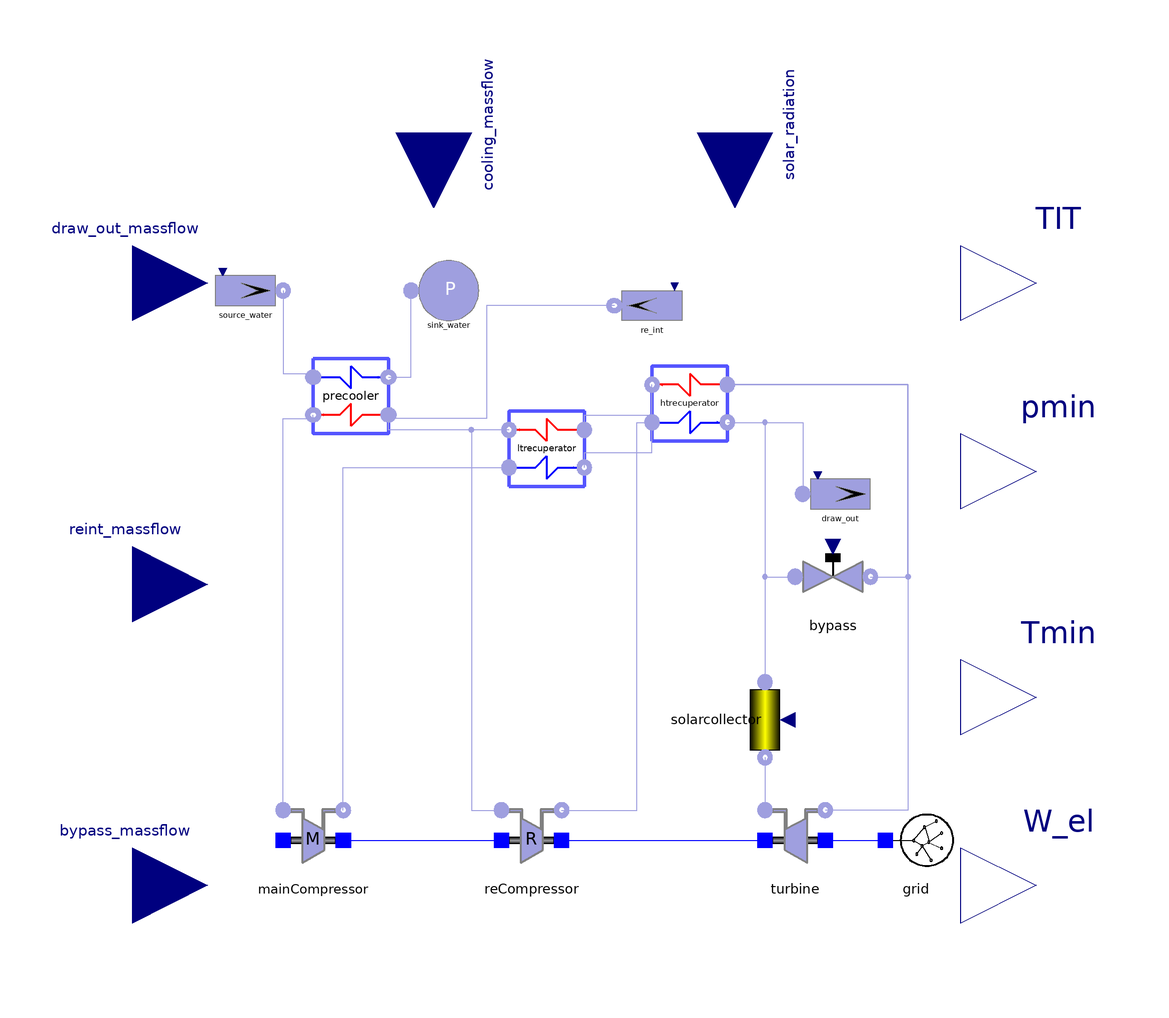

The component connection diagram of the Modelica model below, drawn from its own Placement and Line annotations.

model BasePlant
      parameter Integer n_pr = 6;
      parameter Integer n_ltr = 3;
      parameter Integer n_htr = 3;
      parameter Integer n_sc = 3;
      parameter Boolean initialized = false "If true sets the state variables to have fixed start value";
      Components.Gas.Source_MassFlow source_water(T0 = 293, redeclare model Medium = SimpleBrayton.Substances.WaterLiquid, use_in_w = true) annotation(Placement(visible = true, transformation(origin = {-90, 78}, extent = {{-10, -10}, {10, 10}}, rotation = 360)));
      Components.Gas.Parametrized_Components.Precooler precooler(n = n_pr, initialized = initialized) annotation(Placement(visible = true, transformation(origin = {-62, 50}, extent = {{-10, 10}, {10, -10}}, rotation = 0)));
      Components.Gas.MainCompressor mainCompressor annotation(Placement(visible = true, transformation(origin = {-72, -68}, extent = {{-10, -10}, {10, 10}}, rotation = 0)));
      Components.Electrical.Grid grid annotation(Placement(visible = true, transformation(origin = {88, -68}, extent = {{-10, -10}, {10, 10}}, rotation = 0)));
      Components.Gas.SolarCollector solarcollector(n = n_sc, initialized = initialized) annotation(Placement(visible = true, transformation(origin = {48, -36}, extent = {{-10, -10}, {10, 10}}, rotation = -90)));
      Components.Gas.TurbineStodola turbine annotation(Placement(visible = true, transformation(origin = {56, -68}, extent = {{-10, -10}, {10, 10}}, rotation = 0)));
      Components.Gas.Valve bypass annotation(Placement(visible = true, transformation(origin = {66, 2}, extent = {{-10, -10}, {10, 10}}, rotation = 0)));
      Components.Gas.ReCompressor reCompressor annotation(Placement(visible = true, transformation(origin = {-14, -68}, extent = {{-10, -10}, {10, 10}}, rotation = 0)));
      Components.Gas.Source_MassFlow re_int(T0 = 401.342, p_start = 9.45181e+006, use_in_w = true) annotation(Placement(visible = true, transformation(origin = {18, 74}, extent = {{10, -10}, {-10, 10}}, rotation = 0)));
      Components.Gas.Sink_Pressure sink_water(p0 = 101325) annotation(Placement(visible = true, transformation(origin = {-36, 78}, extent = {{-10, -10}, {10, 10}}, rotation = 0)));
      Components.Gas.Sink_MassFlow draw_out annotation(Placement(visible = true, transformation(origin = {68, 24}, extent = {{-10, -10}, {10, 10}}, rotation = 0)));
      Modelica.Blocks.Interfaces.RealInput solar_radiation annotation(Placement(visible = true, transformation(origin = {40, 120}, extent = {{-20, -20}, {20, 20}}, rotation = -90), iconTransformation(origin = {40, 120}, extent = {{-20, -20}, {20, 20}}, rotation = -90)));
      Modelica.Blocks.Interfaces.RealInput cooling_massflow annotation(Placement(visible = true, transformation(origin = {-40, 120}, extent = {{-20, -20}, {20, 20}}, rotation = -90), iconTransformation(origin = {-40, 120}, extent = {{-20, -20}, {20, 20}}, rotation = -90)));
      Modelica.Blocks.Interfaces.RealInput reint_massflow annotation(Placement(visible = true, transformation(origin = {-120, 0}, extent = {{-20, -20}, {20, 20}}, rotation = 0), iconTransformation(origin = {-120, 0}, extent = {{-20, -20}, {20, 20}}, rotation = 0)));
      Modelica.Blocks.Interfaces.RealInput bypass_massflow annotation(Placement(visible = true, transformation(origin = {-120, -80}, extent = {{-20, -20}, {20, 20}}, rotation = 0), iconTransformation(origin = {-120, -80}, extent = {{-20, -20}, {20, 20}}, rotation = 0)));
      Modelica.Blocks.Interfaces.RealInput draw_out_massflow annotation(Placement(visible = true, transformation(origin = {-120, 80}, extent = {{-20, -20}, {20, 20}}, rotation = 0), iconTransformation(origin = {-120, 80}, extent = {{-20, -20}, {20, 20}}, rotation = 0)));
      Modelica.Blocks.Interfaces.RealOutput TIT annotation(Placement(visible = true, transformation(origin = {120, 80}, extent = {{-20, -20}, {20, 20}}, rotation = 0), iconTransformation(origin = {120, 80}, extent = {{-20, -20}, {20, 20}}, rotation = 0)));
      Modelica.Blocks.Interfaces.RealOutput W_el annotation(Placement(visible = true, transformation(origin = {120, -80}, extent = {{-20, -20}, {20, 20}}, rotation = 0), iconTransformation(origin = {120, -80}, extent = {{-20, -20}, {20, 20}}, rotation = 0)));
      Modelica.Blocks.Interfaces.RealOutput Tmin annotation(Placement(visible = true, transformation(origin = {120, -30}, extent = {{-20, -20}, {20, 20}}, rotation = 0), iconTransformation(origin = {120, -30}, extent = {{-20, -20}, {20, 20}}, rotation = 0)));
      Modelica.Blocks.Interfaces.RealOutput pmin annotation(Placement(visible = true, transformation(origin = {120, 30}, extent = {{-20, -20}, {20, 20}}, rotation = 0), iconTransformation(origin = {120, 30}, extent = {{-20, -20}, {20, 20}}, rotation = 0)));
      Components.Gas.Parametrized_Components.LTRecuperator ltrecuperator(n = n_ltr, initialized = initialized) annotation(Placement(visible = true, transformation(origin = {-10, 36}, extent = {{-10, -10}, {10, 10}}, rotation = 0)));
      Components.Gas.Parametrized_Components.HTRecuperator htrecuperator(n = n_htr, initialized = initialized) annotation(Placement(visible = true, transformation(origin = {28, 48}, extent = {{-10, -10}, {10, 10}}, rotation = 0)));
    equation
      connect(re_int.outlet, precooler.inlet_hot) annotation(Line(points = {{8, 74}, {-26, 74}, {-26, 44}, {-52, 44}, {-52, 45}}, color = {159, 159, 223}));
      connect(htrecuperator.outlet_cold, solarcollector.inlet) annotation(Line(points = {{38, 43}, {48, 43}, {48, -26}}, color = {159, 159, 223}));
      connect(htrecuperator.inlet_hot, turbine.outlet) annotation(Line(points = {{38, 53}, {86, 53}, {86, -60}, {64, -60}}, color = {159, 159, 223}));
      connect(bypass.outlet, htrecuperator.inlet_hot) annotation(Line(points = {{76, 2}, {86, 2}, {86, 53}, {38, 53}}, color = {159, 159, 223}));
      connect(htrecuperator.outlet_cold, bypass.inlet) annotation(Line(points = {{38, 43}, {48, 43}, {48, 2}, {56, 2}}, color = {159, 159, 223}));
      connect(ltrecuperator.inlet_hot, htrecuperator.outlet_hot) annotation(Line(points = {{0, 41}, {0, 45}, {18, 45}, {18, 53}}, color = {159, 159, 223}));
      connect(ltrecuperator.outlet_cold, htrecuperator.inlet_cold) annotation(Line(points = {{0, 31}, {0, 35}, {18, 35}, {18, 43}}, color = {159, 159, 223}));
      connect(reCompressor.outlet, htrecuperator.inlet_cold) annotation(Line(points = {{-6, -60}, {14, -60}, {14, 43}, {18, 43}}, color = {159, 159, 223}));
      connect(htrecuperator.outlet_cold, draw_out.inlet) annotation(Line(points = {{38, 43}, {58, 43}, {58, 24}}, color = {159, 159, 223}));
      connect(mainCompressor.outlet, ltrecuperator.inlet_cold) annotation(Line(points = {{-64, -60}, {-64, 31}, {-20, 31}}, color = {159, 159, 223}));
      connect(ltrecuperator.outlet_hot, precooler.inlet_hot) annotation(Line(points = {{-20, 41}, {-52, 41}, {-52, 45}}, color = {159, 159, 223}));
      connect(ltrecuperator.outlet_hot, reCompressor.inlet) annotation(Line(points = {{-20, 41}, {-30, 41}, {-30, -60}, {-22, -60}}, color = {159, 159, 223}));
      TIT = turbine.gas_in.T;
      W_el = grid.connection.W;
      Tmin = precooler.pipe_hot.fluid[n_pr + 1].T;
      pmin = precooler.pipe_hot.fluid[n_pr + 1].p;
      connect(turbine.shaft_r, grid.connection) annotation(Line(points = {{64, -68}, {80, -68}}, color = {0, 0, 255}));
      connect(solar_radiation, solarcollector.S);
      connect(cooling_massflow, source_water.in_w);
      connect(draw_out_massflow, draw_out.in_w);
      connect(reint_massflow, re_int.in_w);
      connect(bypass_massflow, bypass.w);
      connect(precooler.outlet_cold, sink_water.inlet) annotation(Line(points = {{-52, 55}, {-46, 55}, {-46, 78}}, color = {159, 159, 223}));
      connect(mainCompressor.shaft_r, reCompressor.shaft_l) annotation(Line(points = {{-64, -68}, {-22, -68}}, color = {0, 0, 255}));
      connect(reCompressor.shaft_r, turbine.shaft_l) annotation(Line(points = {{-6, -68}, {48, -68}}, color = {0, 0, 255}));
      connect(solarcollector.outlet, turbine.inlet) annotation(Line(points = {{48, -46}, {48, -60}}, color = {159, 159, 223}));
      connect(mainCompressor.inlet, precooler.outlet_hot) annotation(Line(points = {{-80, -60}, {-80, -60}, {-80, 44}, {-72, 44}, {-72, 45}}, color = {159, 159, 223}));
      connect(source_water.outlet, precooler.inlet_cold) annotation(Line(points = {{-80, 78}, {-80, 78}, {-80, 56}, {-72, 56}, {-72, 55}}, color = {159, 159, 223}));
      annotation(Icon(coordinateSystem(extent = {{-100, -100}, {100, 100}}, preserveAspectRatio = true, initialScale = 0.1, grid = {2, 2}), graphics = {Rectangle(fillPattern = FillPattern.Solid, extent = {{-100, 100}, {-100, 100}}), Rectangle(lineThickness = 3, extent = {{100, -100}, {-100, 100}}), Text(origin = {1, 4}, fillPattern = FillPattern.Solid, extent = {{-81, 56}, {79, -64}}, textString = "%name")}));
    end BasePlant;